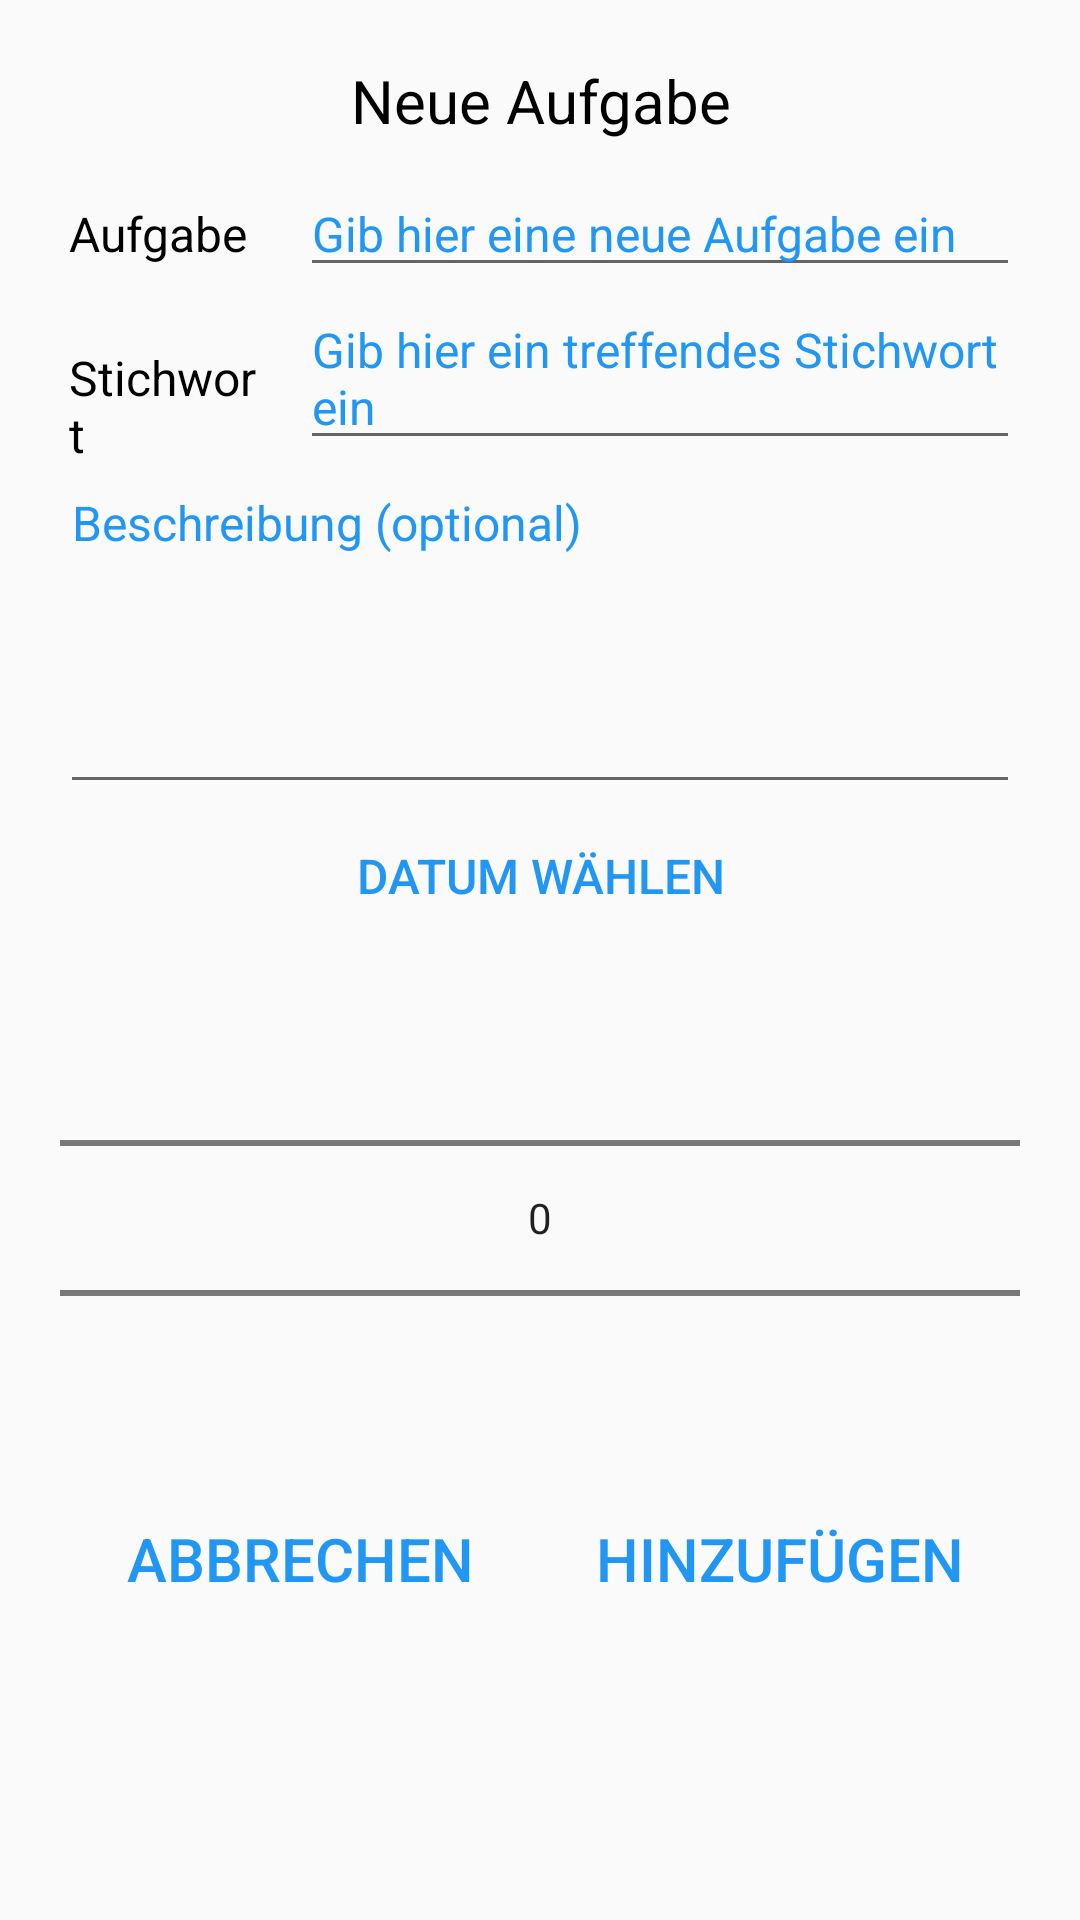

Reconstruct the res/layout file that produces this screen, plus the resources it refers to.
<!-- AndroidManifest.xml: application theme Theme.AppCompat.Light.NoActionBar -->
<!-- res/layout/dialog_add_todo.xml -->
<?xml version="1.0" encoding="utf-8"?>
<LinearLayout xmlns:android="http://schemas.android.com/apk/res/android"
    android:id="@+id/dialog_add_todo"
    android:layout_width="wrap_content"
    android:layout_height="wrap_content"
    android:orientation="vertical"
    android:padding="20dp"
    android:minWidth="400dp"
    android:focusable="true"
    android:focusableInTouchMode="true">

    <TextView
        android:id="@+id/dialog_add_todo_title"
        android:layout_width="match_parent"
        android:layout_height="wrap_content"
        android:text="@string/add_new_todo"
        style="@style/DialogHeadline"/>

    <LinearLayout
        android:layout_width="match_parent"
        android:layout_height="wrap_content"
        android:orientation="horizontal">

        <TextView
            android:layout_width="80dp"
            android:layout_height="wrap_content"
            android:text="Aufgabe"
            style="@style/AppTextNormalLight"
            android:paddingRight="10dp"
            android:paddingLeft="3dp"/>

        <EditText
            android:id="@+id/newTodo"
            style="@style/AppTextNormalLight"
            android:layout_width="wrap_content"
            android:layout_height="wrap_content"
            android:layout_weight="1"
            android:ems="10"
            android:hint="Gib hier eine neue Aufgabe ein"
            android:inputType="text"
            android:textColorHint="@color/colorPrimary" />

    </LinearLayout>

    <LinearLayout
        android:layout_width="match_parent"
        android:layout_height="wrap_content"
        android:orientation="horizontal">

        <TextView
            android:layout_width="80dp"
            android:layout_height="wrap_content"
            android:text="@string/tag"
            style="@style/AppTextNormalLight"
            android:paddingRight="10dp"
            android:paddingLeft="3dp"/>

        <AutoCompleteTextView
            android:id="@+id/dialog_add_todo_tag"
            android:layout_width="0dp"
            android:layout_weight="1"
            android:layout_height="wrap_content"
            android:hint="@string/input_tags"
            android:textColorHint="@color/colorPrimary"
            style="@style/AppTextNormalLight"/>

    </LinearLayout>

    <EditText
        android:id="@+id/dialog_add_todo_description"
        android:layout_width="match_parent"
        android:layout_height="wrap_content"
        android:hint="@string/input_description"
        android:textColorHint="@color/colorPrimary"
        android:minLines="5"
        android:gravity="top|left"
        style="@style/AppTextNormalLight"/>

    <LinearLayout
        android:layout_width="match_parent"
        android:layout_height="wrap_content"
        android:gravity="center"
        android:orientation="vertical">

    <Button
        android:id="@+id/switch_picker"
        android:layout_width="wrap_content"
        android:layout_height="wrap_content"
        android:text="Datum wählen"
        style="@style/AppButtonLight"
        android:textSize="16dp"
        android:paddingBottom="10dp"/>

    <NumberPicker
        android:id="@+id/dialog_number_picker"
        android:layout_width="match_parent"
        android:layout_height="wrap_content"
        style="@style/AppTextNormalLight"/>

    <DatePicker
        android:id="@+id/date_picker"
        android:layout_width="wrap_content"
        android:layout_height="wrap_content"
        android:datePickerMode="spinner"
        android:spinnersShown="false"
        android:visibility="gone"/>

    </LinearLayout>

    <LinearLayout
        android:layout_width="match_parent"
        android:layout_height="wrap_content"
        android:orientation="horizontal">

        <Button
            android:id="@+id/dialog_todo_button_cancel"
            android:text="@string/cancel"
            android:layout_width="0dp"
            android:layout_weight="0.5"
            android:layout_height="wrap_content"
            style="@style/AppButtonLight"/>

        <Button
            android:id="@+id/dialog_todo_button_confirm"
            android:text="@string/add"
            android:layout_width="0dp"
            android:layout_weight="0.5"
            android:layout_height="wrap_content"
            style="@style/AppButtonLight"/>

    </LinearLayout>

</LinearLayout>
<!-- resources referenced by this layout -->
<resources>
  <color name="colorPrimary">#2196f3</color>
  <string name="add">Hinzufügen</string>
  <string name="add_new_todo">Neue Aufgabe</string>
  <string name="cancel">Abbrechen</string>
  <string name="input_description">Beschreibung (optional)</string>
  <string name="input_tags">Gib hier ein treffendes Stichwort ein</string>
  <string name="tag">Stichwort</string>
  <style name="AppButtonLight" parent="AppButton">
          <item name="android:textColor">@color/colorPrimary</item>
      </style>
  <style name="AppTextNormalLight" parent="@android:style/TextAppearance.DeviceDefault">
          <item name="android:textColor">@color/colorPrimaryText</item>
          <item name="android:textSize">16sp</item>
      </style>
  <style name="DialogHeadline" parent="AppTextNormal">
          <item name="android:textSize">20sp</item>
          <item name="android:textColor">@color/colorPrimaryText</item>
          <item name="android:gravity">center</item>
          <item name="android:paddingBottom">10dp</item>
      </style>
  <style name="AppButton" parent="Base.TextAppearance.AppCompat.Button">
          <item name="android:textSize">20sp</item>
          <item name="textAllCaps">true</item>
          <item name="android:paddingTop">10dp</item>
          <item name="android:paddingBottom">20dp</item>
          <item name="android:textColor">@color/colorIcon</item>
          <item name="android:background">@color/transparent</item>
      </style>
  <color name="colorPrimaryText">#000000</color>
  <style name="AppTextNormal" parent="@android:style/TextAppearance.DeviceDefault">
          <item name="android:textColor">@color/colorPrimaryTextWhite</item>
          <item name="android:textSize">16sp</item>
      </style>
  <color name="colorIcon">#FFFFFF</color>
  <color name="transparent">#00000000</color>
  <color name="colorPrimaryTextWhite">#ffffff</color>
</resources>
